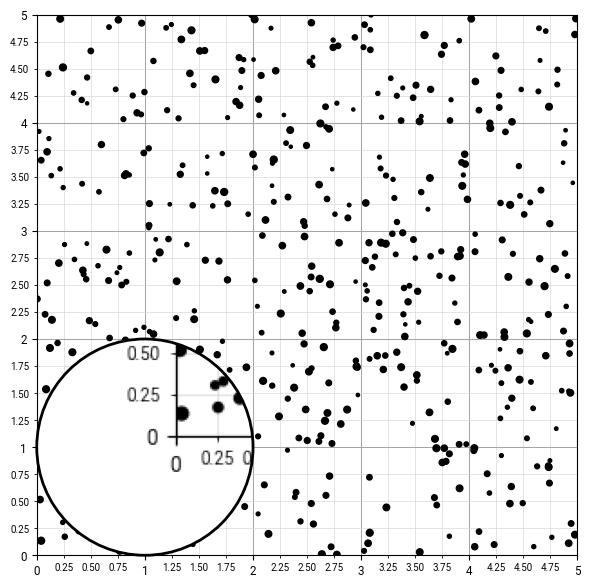

The script that saved this image:
# ----------------------------------------------------------------------------
# Title:   Scientific Visualisation - Python & Matplotlib
# Author:  Nicolas P. Rougier
# License: BSD
# ----------------------------------------------------------------------------
import numpy as np
import matplotlib.pyplot as plt
import matplotlib.ticker as ticker
from matplotlib.patches import Circle
from matplotlib.figure import Figure
from matplotlib.backends.backend_agg import FigureCanvas


plt.rc("font", family="Roboto")
plt.rc("xtick", labelsize="small")
plt.rc("ytick", labelsize="small")
plt.rc("axes", labelsize="medium", titlesize="medium")


P = np.random.uniform(0, 5, (500, 2))
C = np.random.uniform(5, 25, 500)


def plot(ax):
    ax.xaxis.set_major_locator(ticker.MultipleLocator(1.0))
    ax.xaxis.set_minor_locator(ticker.MultipleLocator(0.25))
    ax.yaxis.set_major_locator(ticker.MultipleLocator(1.0))
    ax.yaxis.set_minor_locator(ticker.MultipleLocator(0.25))
    ax.yaxis.set_minor_formatter(ticker.FormatStrFormatter("%.2f"))
    for label in ax.get_yticklabels(which="minor"):
        label.set_size(7)
    ax.xaxis.set_minor_formatter(ticker.FormatStrFormatter("%.2f"))
    for label in ax.get_xticklabels(which="minor"):
        label.set_size(7)
    ax.grid(True, "minor", color="0.85", linewidth=0.50, zorder=-20)
    ax.grid(True, "major", color="0.65", linewidth=0.75, zorder=-10)

    ax.scatter(P[:, 0], P[:, 1], C, color="black", zorder=10)


fig = plt.figure(figsize=(6, 6))
ax = fig.add_subplot(xlim=(0.0, 5), ylim=(0.0, 5), aspect=1)
plot(ax)

ifig = Figure(figsize=(6, 6), dpi=100, frameon=False)
canvas = FigureCanvas(ifig)
iax = ifig.add_subplot(xlim=(0.0, 5), ylim=(0.0, 5), aspect=1)
plot(iax)
plt.tight_layout()
canvas.draw()
Z = np.array(canvas.renderer.buffer_rgba())
del ifig


background = fig.canvas.copy_from_bbox(ax.bbox)


def on_motion(event):
    x, y = event.xdata, event.ydata
    if x is None or y is None:
        return
    fig.canvas.restore_region(background)

    circle_bg.set_center((x, y))
    ax.draw_artist(circle_bg)

    circle_fg.set_center((x, y))
    ax.draw_artist(circle_fg)

    image.set_extent([0 - x, 10 - x, 0 - y, 10 - y])
    image.set_clip_path(circle_bg)
    ax.draw_artist(image)

    fig.canvas.blit(ax.bbox)


cid = fig.canvas.mpl_connect("motion_notify_event", on_motion)

circle_bg = Circle(
    (1, 1),
    1,
    transform=ax.transData,
    zorder=20,
    clip_on=False,
    edgecolor="none",
    facecolor="white",
)
ax.add_artist(circle_bg)

circle_fg = Circle(
    (1, 1),
    1,
    transform=ax.transData,
    zorder=30,
    clip_on=False,
    linewidth=2,
    edgecolor="black",
    facecolor="None",
)
ax.add_artist(circle_fg)

image = ax.imshow(Z, extent=[0, 5, 0, 5], zorder=25, clip_on=True)
image.set_extent([0, 10, 0, 10])
image.set_clip_path(circle_bg)

plt.tight_layout()
plt.show()
